Run: headless pygame with SDL's dummy video driver; simulated clock (each Clock.tick advances the game by its frame time, no real sleeping); random seed 0; keys injected as events and as key.get_pressed() state; mouse plan: one left click at the window centre at the start of phase 2, then a move to the lower-right quarter at the start of phase 3.
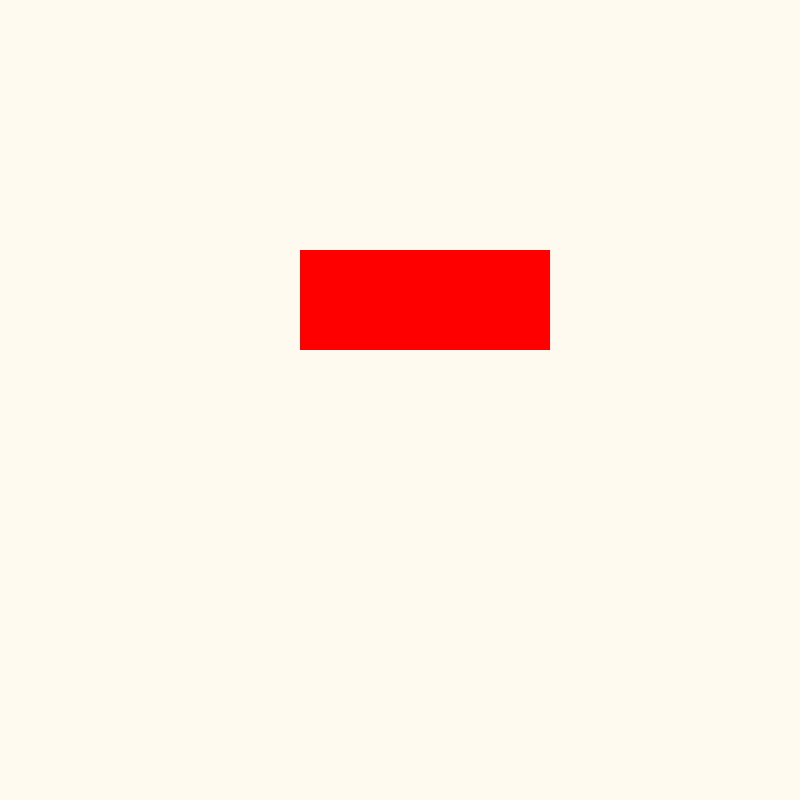
Frame 1 of 4 · flips 1–60 · no input
Frame 2 of 4 · flips 61–180 · clicked the window centre · tapped SPACE, RETURN · held RIGHT (→), D · screen unchanged from frame 1, image omitted
Frame 3 of 4 · flips 181–300 · moved the mouse to the lower-right quarter · held DOWN (↓), S · screen unchanged from frame 2, image omitted
Frame 4 of 4 · flips 301–420 · held LEFT (←), A, UP (↑), W · screen unchanged from frame 3, image omitted

The pygame program that drew these frames:

import pygame as pg

pg.init()
screen = pg.display.set_mode((800,800))
clock = pg.time.Clock()

white = (255,255,255)
red = (255,0,0)
green = (0,255,0)
yellow = (255,255,0)
purple = (106,90,205)
white = (255,250,240)
black = (0,0,0)

state = 0

def red1():
    global state
    button_A = pg.Rect(300,250,250,100)

    while state == 0:
        pg.event.pump()
        Mx,My = pg.mouse.get_pos()
        L,M,R = pg.mouse.get_pressed()

        if L == 1 and button_A.collidepoint(Mx,My):
            state = 1

        screen.fill(white)
        pg.draw.rect(screen,red,button_A)
        pg.display.flip()

def green1():
    global state
    button_B = pg.Rect(300,400,250,100)

    while state == 1:
        pg.event.pump()
        Mx,My = pg.mouse.get_pos()
        L,M,R = pg.mouse.get_pressed()

        if L == 1 and button_B.collidepoint(Mx,My):
            state = 0

        screen.fill(white)
        pg.draw.rect(screen,green,button_B)
        pg.display.flip()

while True:
    if state == 0:
        red1()

    if state == 1:
        green1()
